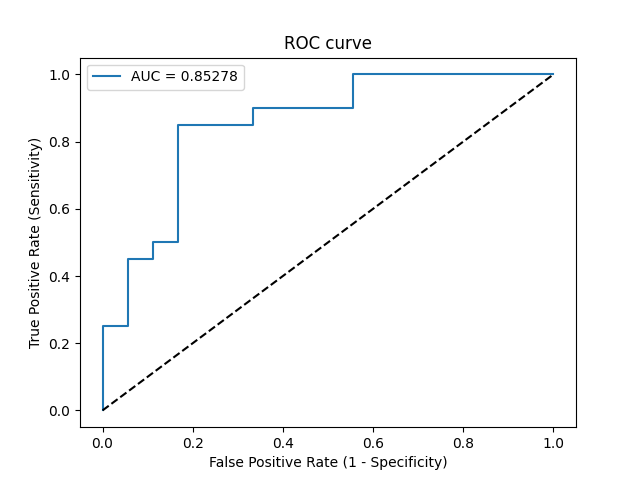

Source data for this figure (header and first rows):
Threshold, Sensitivity, Specificity, NPV, PPV
inf, 0.0, 1.0, 0.4737, 0
0.8916, 0.05, 1.0, 0.4865, 1.0
0.865, 0.25, 1.0, 0.5455, 1.0
0.8405, 0.25, 0.9444, 0.5312, 0.8333
0.7503, 0.45, 0.9444, 0.6071, 0.9
0.735, 0.45, 0.8889, 0.5926, 0.8182
0.6988, 0.5, 0.8889, 0.6154, 0.8333
0.69, 0.5, 0.8333, 0.6, 0.7692
0.6205, 0.85, 0.8333, 0.8333, 0.85
0.5887, 0.85, 0.6667, 0.8, 0.7391
0.5861, 0.9, 0.6667, 0.8571, 0.75
0.5641, 0.9, 0.4444, 0.8, 0.6429
0.5433, 1.0, 0.4444, 1.0, 0.6667
0.5065, 1.0, 0.0, 0, 0.5263
